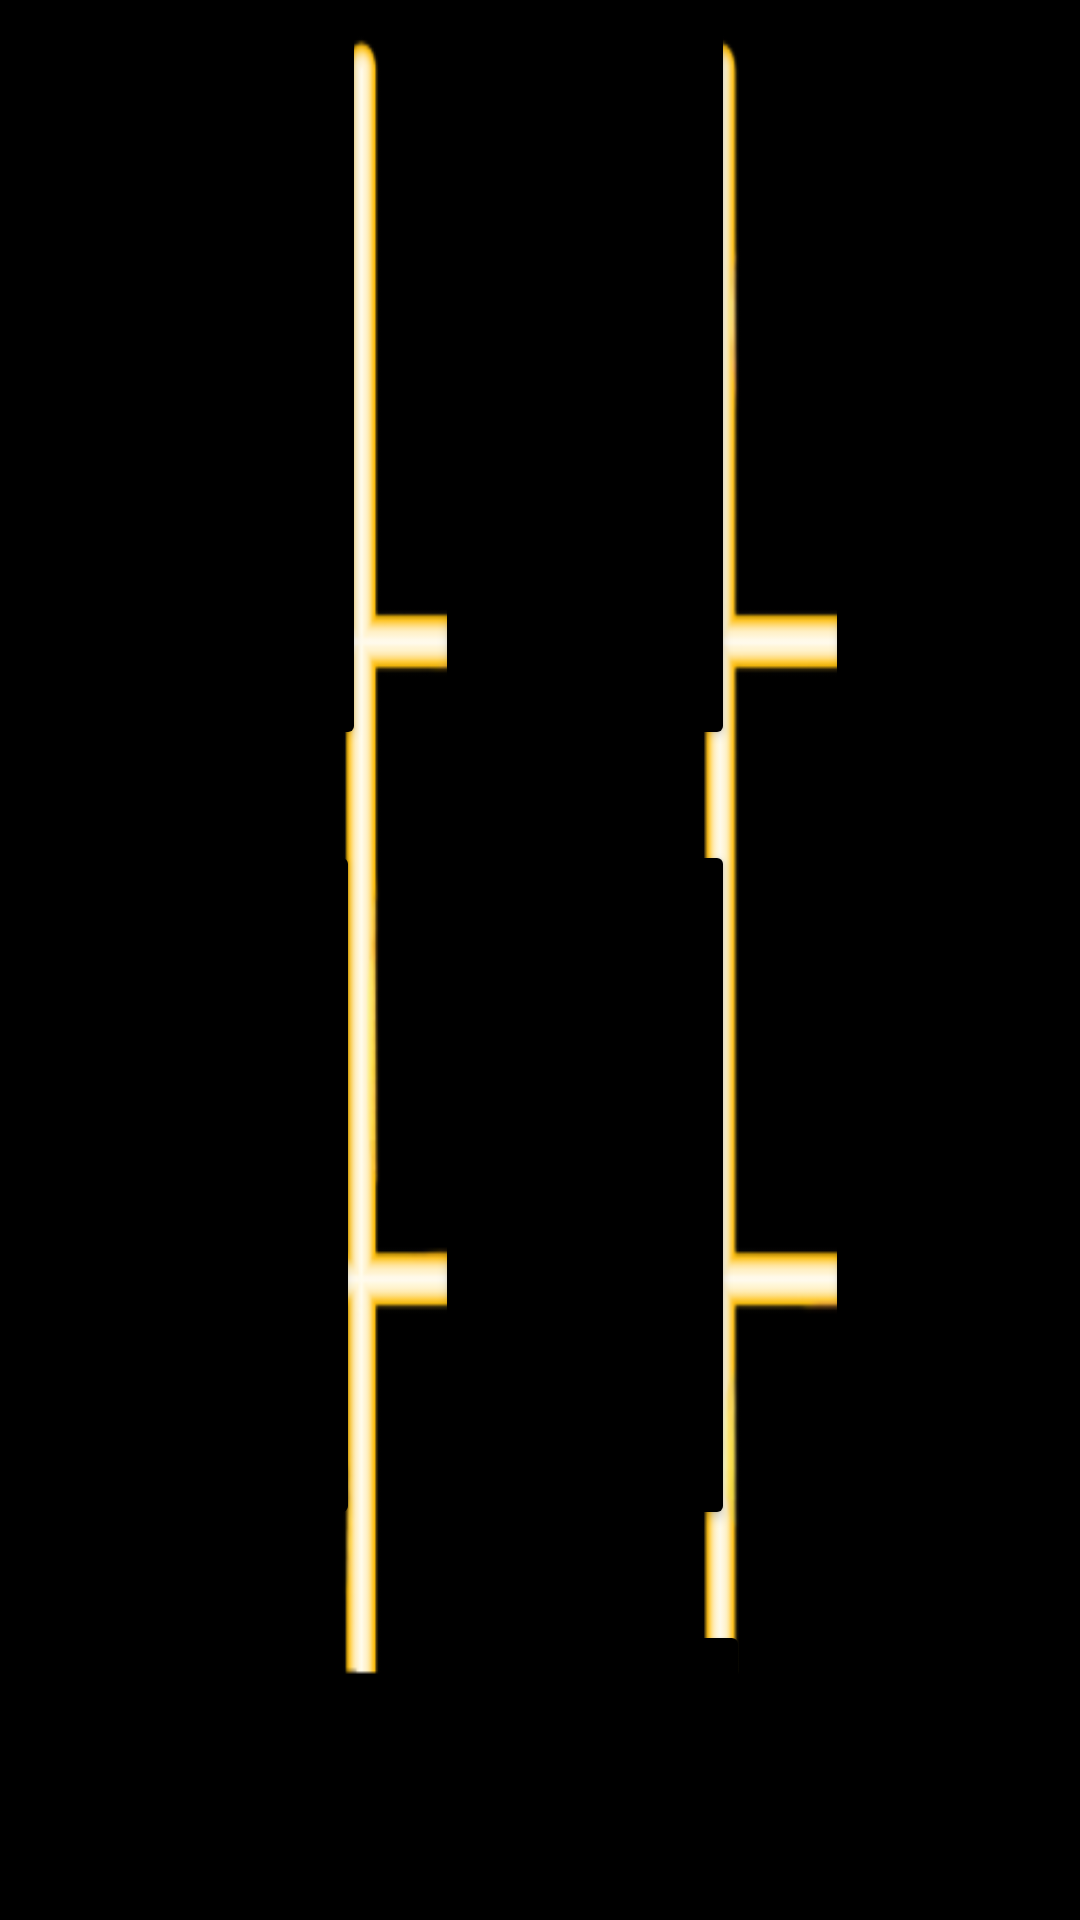

Here is an Android app screen rendered from its layout file. Give the layout XML and the strings, colors and styles it references.
<!-- AndroidManifest.xml: application theme Theme.XO_Project -->
<!-- res/layout/activity_main3.xml -->
<?xml version="1.0" encoding="utf-8"?>
<RelativeLayout xmlns:android="http://schemas.android.com/apk/res/android"
    xmlns:app="http://schemas.android.com/apk/res-auto"
    xmlns:tools="http://schemas.android.com/tools"
    android:layout_width="match_parent"
    android:layout_height="match_parent"
    android:background="@drawable/xo_table"
    tools:context=".MainActivity3">
    <Button
        android:id="@+id/main3_player"
        android:layout_width="260dp"
        android:layout_height="60dp"
        android:layout_centerHorizontal="true"
        android:layout_marginTop="700dp"
        android:backgroundTint="#EDC80D"
        android:paddingTop="0dp"
        android:textColor="@color/black"
        android:textSize="40sp"/>
    <Button
        android:id="@+id/main3_btn1"
        android:layout_width="122dp"
        android:layout_height="250dp"
        android:layout_alignParentTop="true"
        android:layout_alignParentLeft="true"
        android:backgroundTint="@color/black"/>
    <Button
        android:id="@+id/main3_btn2"
        android:layout_width="100dp"
        android:layout_height="250dp"
        android:layout_alignParentTop="true"
        android:layout_alignParentLeft="true"
        android:layout_marginLeft="145dp"
        android:backgroundTint="@color/black"/>
    <Button
        android:id="@+id/main3_btn3"
        android:layout_width="120dp"
        android:layout_height="250dp"
        android:layout_alignParentTop="true"
        android:layout_alignParentLeft="true"
        android:layout_marginLeft="275dp"
        android:backgroundTint="@color/black"/>
    <Button
        android:id="@+id/main3_btn4"
        android:layout_width="120dp"
        android:layout_height="230dp"
        android:layout_alignParentTop="true"
        android:layout_alignParentLeft="true"
        android:layout_marginTop="280dp"
        android:backgroundTint="@color/black"/>
    <Button
        android:id="@+id/main3_btn5"
        android:layout_width="100dp"
        android:layout_height="230dp"
        android:layout_alignParentTop="true"
        android:layout_alignParentLeft="true"
        android:layout_marginTop="280dp"
        android:layout_marginLeft="145dp"
        android:backgroundTint="@color/black"/>
    <Button
        android:id="@+id/main3_btn6"
        android:layout_width="120dp"
        android:layout_height="230dp"
        android:layout_alignParentTop="true"
        android:layout_alignParentLeft="true"
        android:layout_marginTop="280dp"
        android:layout_marginLeft="275dp"
        android:backgroundTint="@color/black"/>
    <Button
        android:id="@+id/main3_btn7"
        android:layout_width="105dp"
        android:layout_height="150dp"
        android:layout_alignParentTop="true"
        android:layout_alignParentLeft="true"
        android:layout_marginTop="540dp"
        android:layout_marginLeft="10dp"
        android:backgroundTint="@color/black"/>
    <Button
        android:id="@+id/main3_btn8"
        android:layout_width="115dp"
        android:layout_height="150dp"
        android:layout_alignParentTop="true"
        android:layout_alignParentLeft="true"
        android:layout_marginTop="540dp"
        android:layout_marginLeft="135dp"
        android:backgroundTint="@color/black"/>
    <Button
        android:id="@+id/main3_btn9"
        android:layout_width="120dp"
        android:layout_height="150dp"
        android:layout_alignParentTop="true"
        android:layout_alignParentLeft="true"
        android:layout_marginTop="550dp"
        android:layout_marginLeft="265dp"
        android:backgroundTint="@color/black"/>
    <TextView
        android:id="@+id/main3_tv1"
        android:layout_width="130dp"
        android:layout_height="265dp"
        android:layout_alignParentLeft="true"
        android:layout_marginTop="20dp"
        android:padding="5dp"
        android:textColor="@color/white"
        android:textSize="200sp"/>
    <TextView
        android:id="@+id/main3_tv2"
        android:layout_width="130dp"
        android:layout_height="265dp"
        android:layout_alignParentLeft="true"
        android:layout_marginTop="20dp"
        android:layout_marginLeft="125dp"
        android:padding="5dp"
        android:textColor="@color/white"
        android:textSize="200sp"/>
    <TextView
        android:id="@+id/main3_tv3"
        android:layout_width="130dp"
        android:layout_height="265dp"
        android:layout_alignParentLeft="true"
        android:layout_marginTop="20dp"
        android:layout_marginLeft="260dp"
        android:padding="5dp"
        android:textColor="@color/white"
        android:textSize="200sp"/>
    <TextView
        android:id="@+id/main3_tv4"
        android:layout_width="130dp"
        android:layout_height="265dp"
        android:layout_alignParentLeft="true"
        android:layout_marginTop="280dp"
        android:padding="5dp"
        android:textColor="@color/white"
        android:textSize="200sp"/>
    <TextView
        android:id="@+id/main3_tv5"
        android:layout_width="130dp"
        android:layout_height="265dp"
        android:layout_alignParentLeft="true"
        android:layout_marginTop="280dp"
        android:layout_marginLeft="125dp"
        android:padding="5dp"
        android:textColor="@color/white"
        android:textSize="200sp"/>
    <TextView
        android:id="@+id/main3_tv6"
        android:layout_width="130dp"
        android:layout_height="265dp"
        android:layout_alignParentLeft="true"
        android:layout_marginTop="280dp"
        android:layout_marginLeft="260dp"
        android:padding="5dp"
        android:textColor="@color/white"
        android:textSize="200sp"/>
    <TextView
        android:id="@+id/main3_tv7"
        android:layout_width="130dp"
        android:layout_height="170dp"
        android:layout_alignParentLeft="true"
        android:layout_marginTop="510dp"
        android:layout_marginLeft="15dp"
        android:padding="5dp"
        android:textColor="@color/white"
        android:textSize="150sp"/>
    <TextView
        android:id="@+id/main3_tv8"
        android:layout_width="130dp"
        android:layout_height="170dp"
        android:layout_alignParentLeft="true"
        android:layout_marginTop="510dp"
        android:layout_marginLeft="140dp"
        android:padding="5dp"
        android:textColor="@color/white"
        android:textSize="150sp"/>
    <TextView
        android:id="@+id/main3_tv9"
        android:layout_width="130dp"
        android:layout_height="170dp"
        android:layout_alignParentLeft="true"
        android:layout_marginTop="510dp"
        android:layout_marginLeft="270dp"
        android:padding="5dp"
        android:textColor="@color/white"
        android:textSize="150sp"/>
</RelativeLayout>
<!-- resources referenced by this layout -->
<resources>
  <!-- drawable xo_table: png bitmap (drawable, 30385 bytes) -->
  <style name="Theme.XO_Project" parent="Base.Theme.XO_Project" />
  <style name="Base.Theme.XO_Project" parent="Theme.Material3.DayNight.NoActionBar">
          
          
      </style>
  <!-- not gathered from this repository: default colours our renderer supplied (Android Studio template values) -->
  <color name="black">#FF000000</color>
  <color name="white">#FFFFFFFF</color>
</resources>
